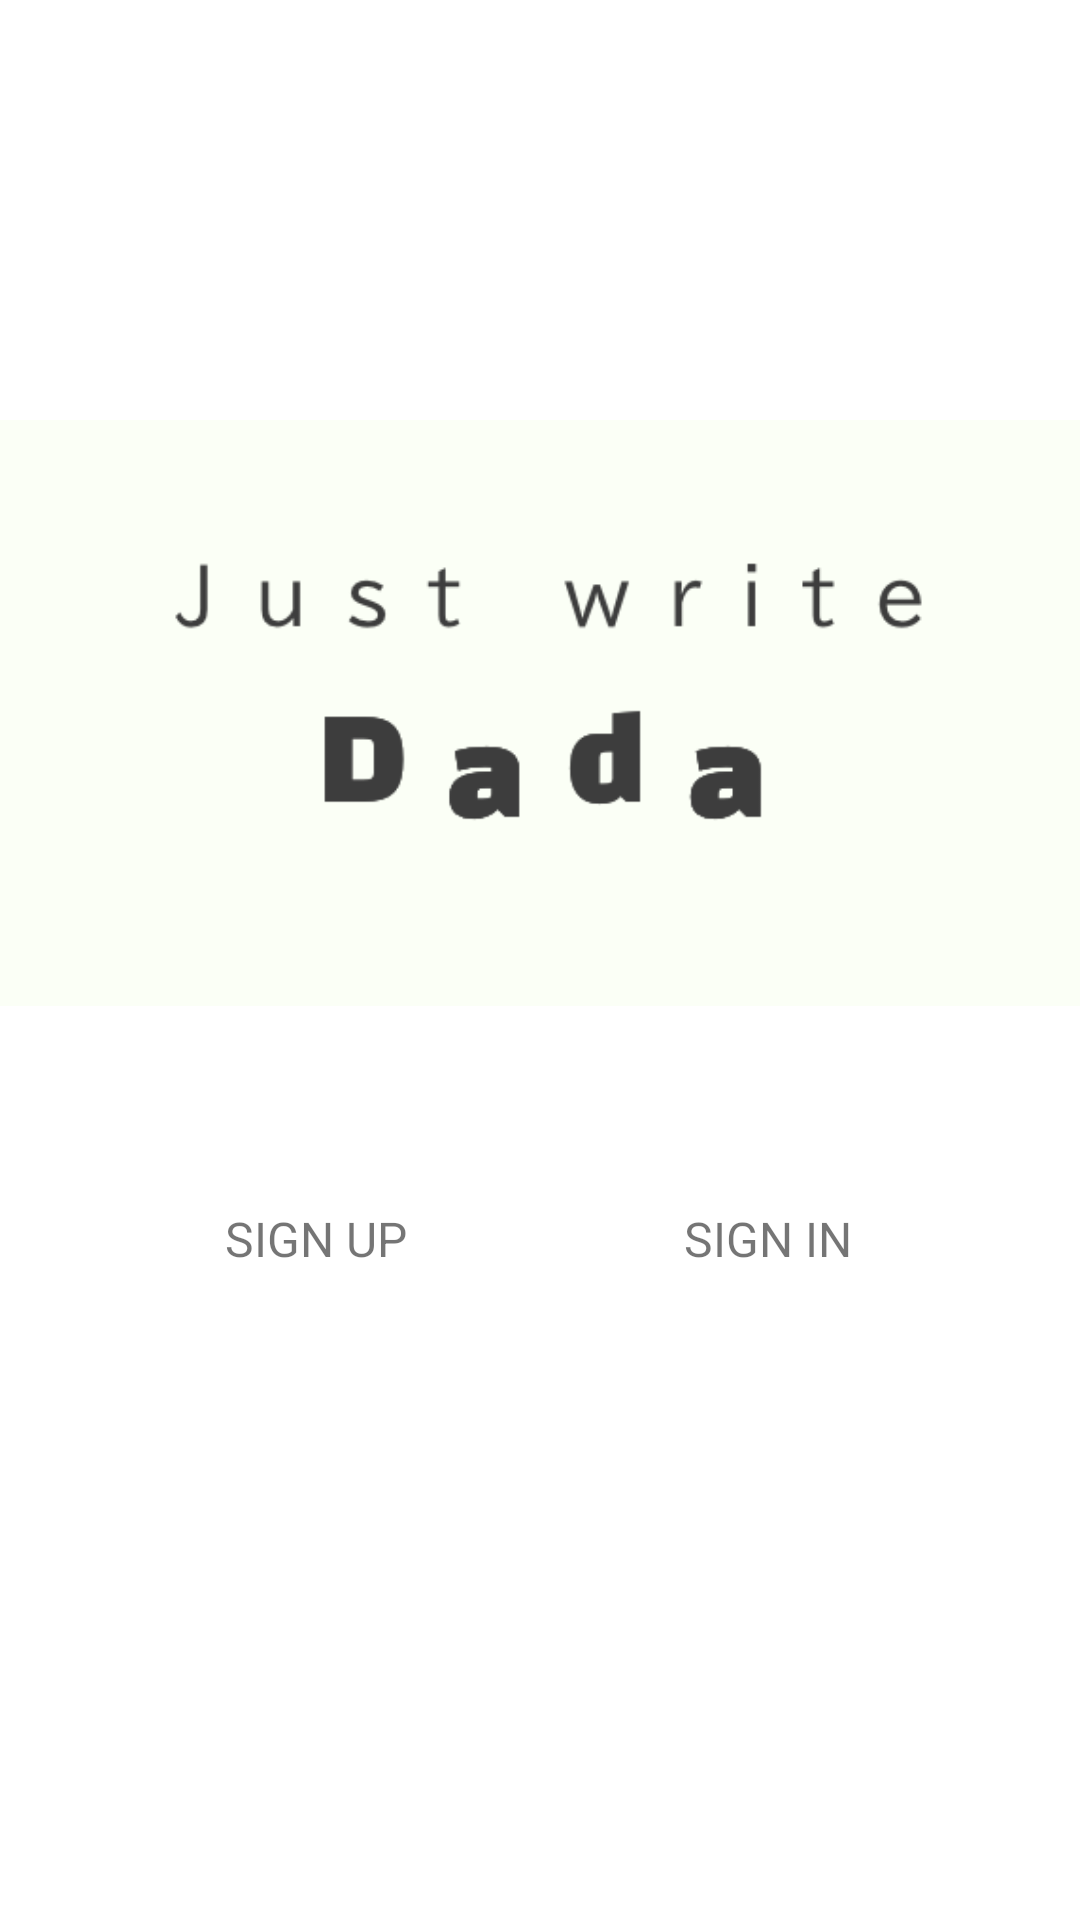

Here is an Android app screen rendered from its layout file. Give the layout XML and the strings, colors and styles it references.
<!-- AndroidManifest.xml: application theme Theme.DADA -->
<!-- res/layout/activity_intro.xml -->
<?xml version="1.0" encoding="utf-8"?>
<androidx.constraintlayout.widget.ConstraintLayout
    xmlns:android="http://schemas.android.com/apk/res/android"
    xmlns:tools="http://schemas.android.com/tools"
    xmlns:app="http://schemas.android.com/apk/res-auto"
    android:layout_width="match_parent"
    android:layout_height="match_parent"
    tools:context=".auth.IntroActivity">

  <ImageView
      android:id="@+id/imageView"
      android:layout_width="wrap_content"
      android:layout_height="wrap_content"
      android:src="@drawable/dada_logo"
      app:layout_constraintBottom_toBottomOf="parent"
      app:layout_constraintEnd_toEndOf="parent"
      app:layout_constraintHorizontal_bias="0.0"
      app:layout_constraintStart_toStartOf="parent"
      app:layout_constraintTop_toTopOf="parent"
      app:layout_constraintVertical_bias="0.25" />

  <TextView
      android:id="@+id/introSignInBtn"
      android:layout_width="wrap_content"
      android:layout_height="wrap_content"
      android:text="SIGN IN"
      android:textSize="16dp"
      app:layout_constraintBottom_toBottomOf="parent"
      app:layout_constraintEnd_toEndOf="parent"
      app:layout_constraintHorizontal_bias="0.75"
      app:layout_constraintStart_toStartOf="parent"
      app:layout_constraintTop_toTopOf="parent"
      app:layout_constraintVertical_bias="0.650" />

  <TextView
      android:id="@+id/introSignUpBtn"
      android:layout_width="wrap_content"
      android:layout_height="wrap_content"
      android:text="SIGN UP"
      android:textSize="16dp"
      app:layout_constraintBottom_toBottomOf="parent"
      app:layout_constraintEnd_toEndOf="parent"
      app:layout_constraintHorizontal_bias="0.25"
      app:layout_constraintStart_toStartOf="parent"
      app:layout_constraintTop_toTopOf="parent"
      app:layout_constraintVertical_bias="0.650" />

</androidx.constraintlayout.widget.ConstraintLayout>
<!-- resources referenced by this layout -->
<resources>
  <!-- drawable dada_logo: png bitmap (drawable, 17565 bytes) -->
  <style name="Theme.DADA" parent="Theme.MaterialComponents.DayNight.DarkActionBar">
          
          <item name="windowNoTitle">true</item>
          <item name="colorPrimary">@color/purple_500</item>
          <item name="colorPrimaryVariant">@color/mainColor</item>
          <item name="colorOnPrimary">@color/white</item>
          
          <item name="colorSecondary">@color/teal_200</item>
          <item name="colorSecondaryVariant">@color/teal_700</item>
          <item name="colorOnSecondary">@color/black</item>
          
          <item name="android:statusBarColor" tools:targetApi="l">?attr/colorPrimaryVariant</item>
          
      </style>
  <color name="purple_500">#FF6200EE</color>
  <color name="mainColor">#FAFFF5</color>
  <color name="white">#FFFFFFFF</color>
  <color name="teal_200">#FF03DAC5</color>
  <color name="teal_700">#FF018786</color>
  <color name="black">#FF000000</color>
</resources>
